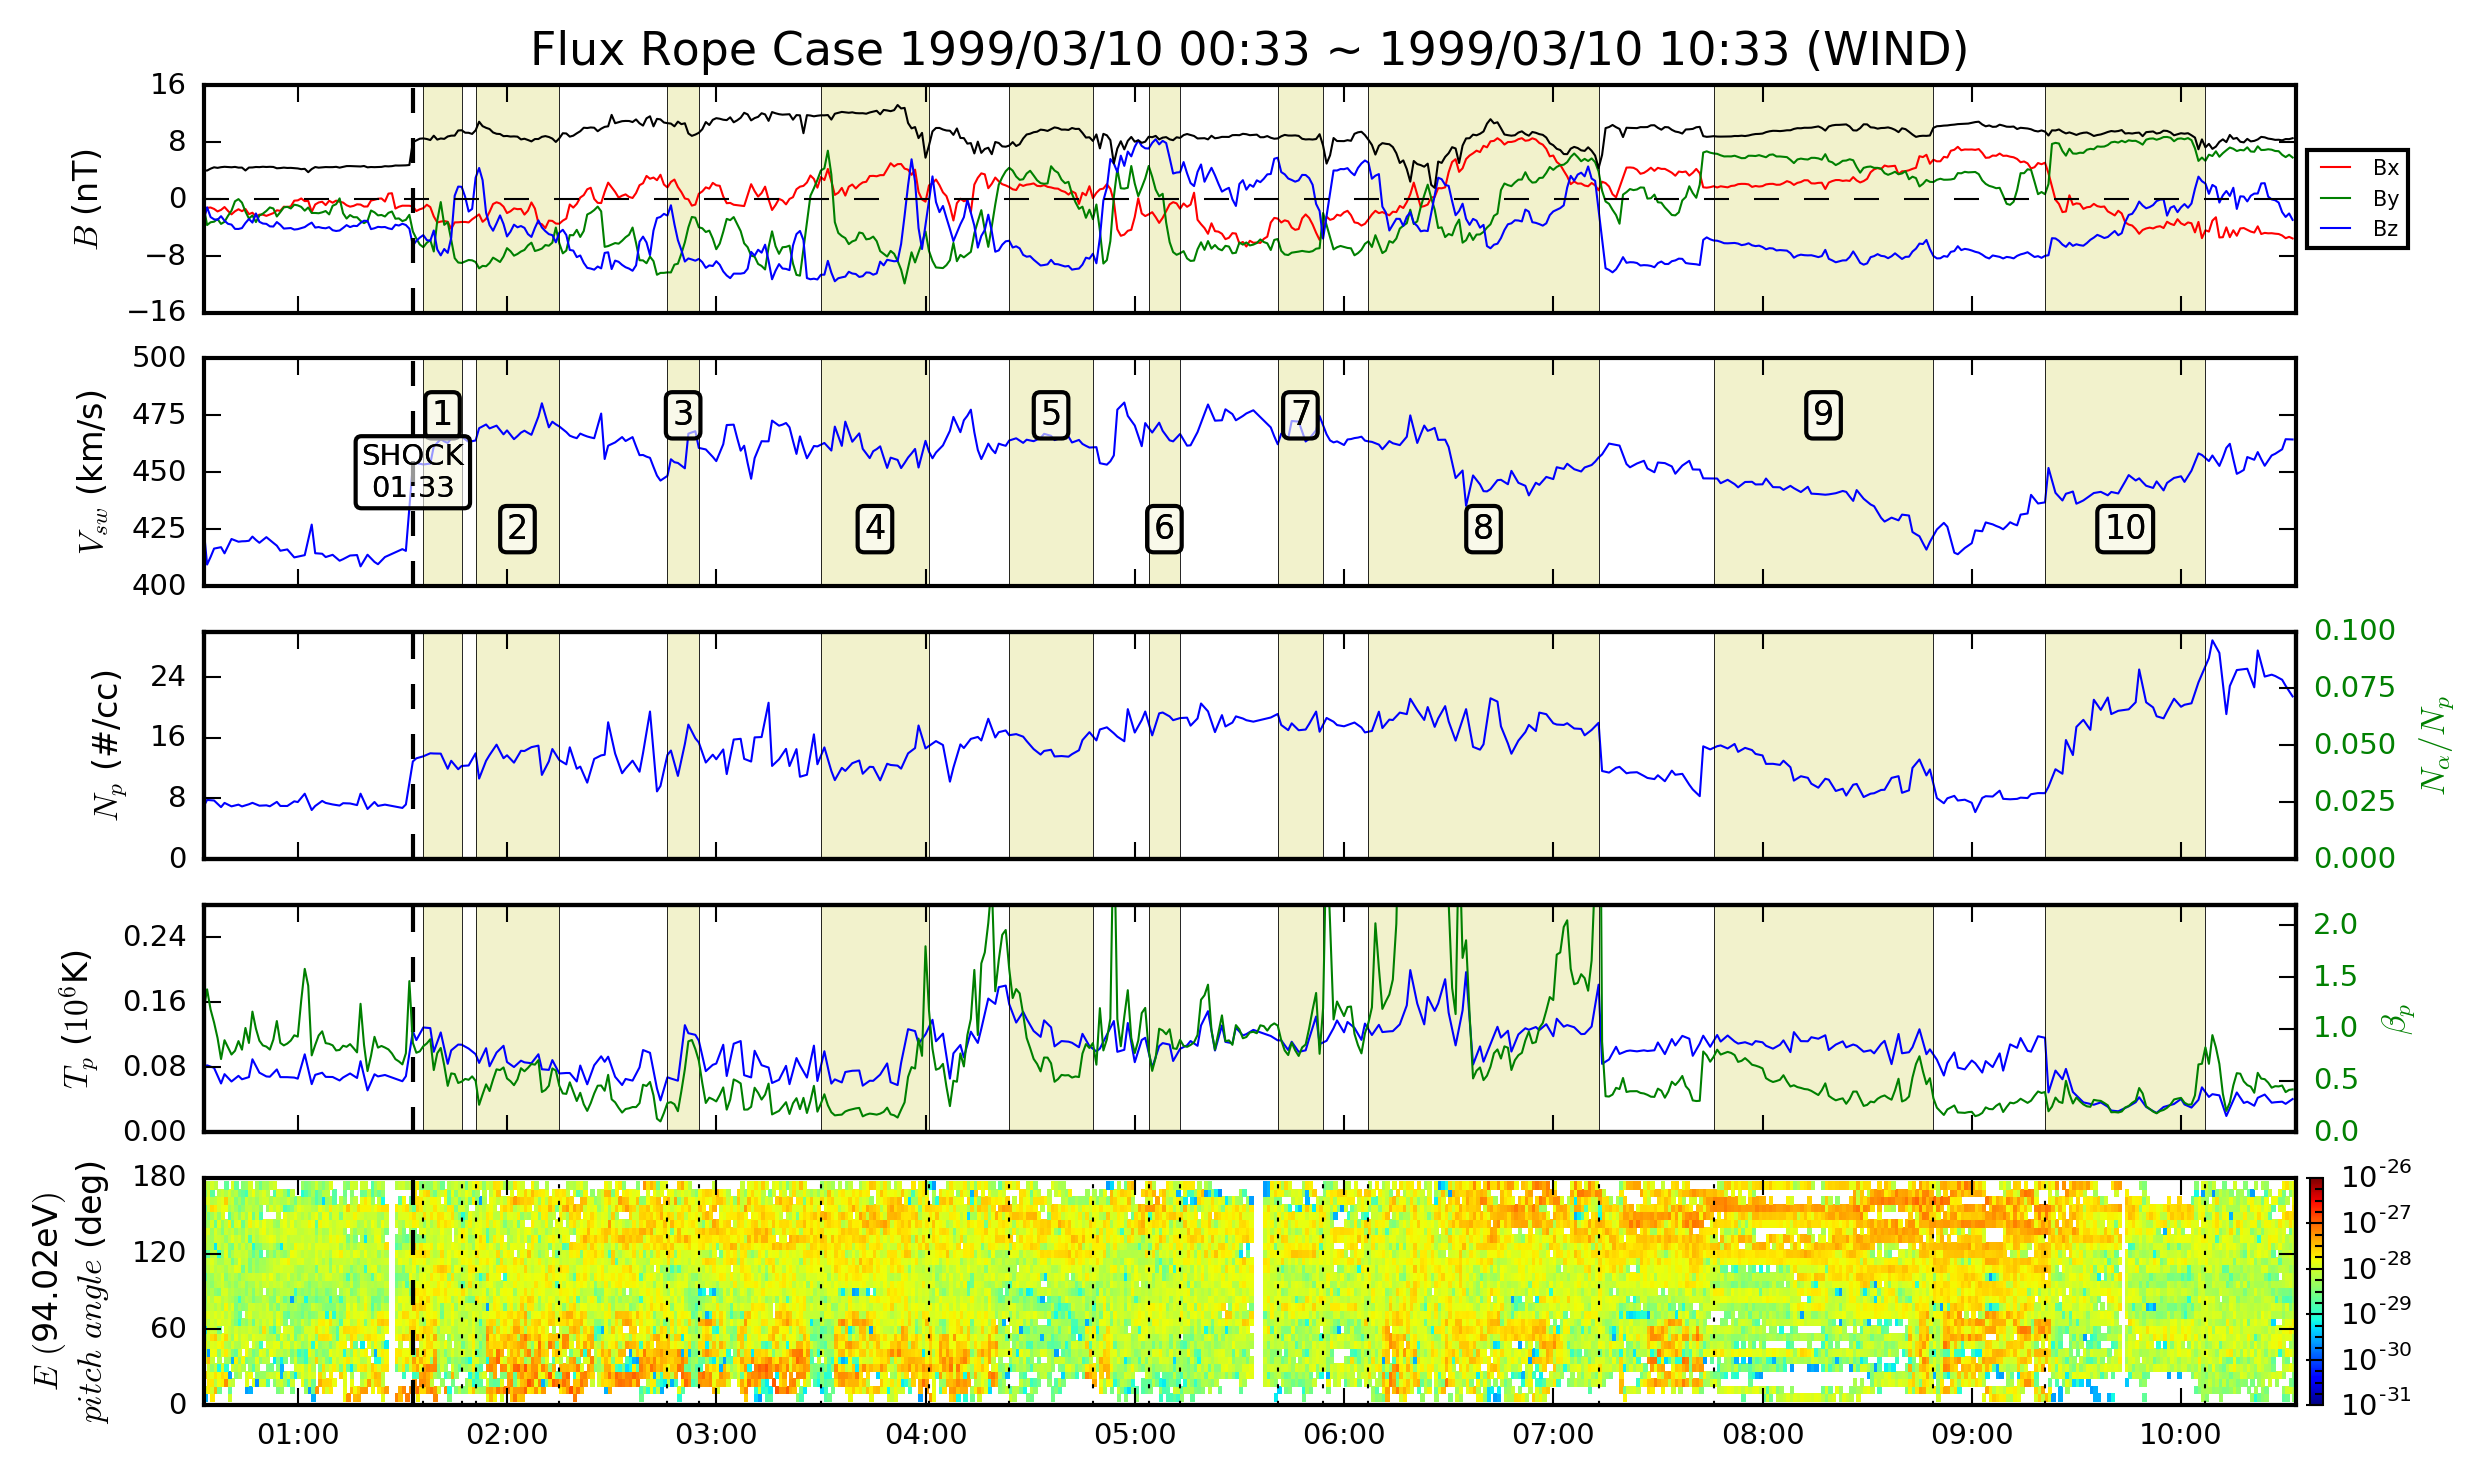

The file beside this chart, header and first rows:
, startTime, turnTime, endTime, duration, residue_diff, residue_fit, theta_deg, phi_deg, VHT_inGSE[0], VHT_inGSE[1], VHT_inGSE[2], X_unitVector[0], X_unitVector[1], X_unitVector[2], Y_unitVector[0], Y_unitVector[1], Y_unitVector[2], Z_unitVector[0], Z_unitVector[1], Z_unitVector[2], walenTest_slope, walenTest_intercept, walenTest_r_value
0, 1999-03-10 01:36:00, 1999-03-10 01:44:00, 1999-03-10 01:47:00, 12.0, 0.06994, 0.1116, 90.0, 180.0, -463.7, -11.22, -9.089, 1.33707580672e-16, 0.7771, 0.6293, 2.94835573507e-17, 0.6293, -0.7771, -1.0, 1.22464679915e-16, 6.12323399574e-17, 0.0433, -1.187, 0.2487
1, 1999-03-10 01:51:00, 1999-03-10 01:57:00, 1999-03-10 02:15:00, 25.0, 0.07972, 0.1186, 67.5, 105.0, -468.4, -11.12, -8.978, 0.971, 0.2164, 0.102, 0.008201, 0.396, -0.9182, -0.2391, 0.8924, 0.3827, 0.0381, 0.2571, 0.1303
2, 1999-03-10 02:46:00, 1999-03-10 02:50:00, 1999-03-10 02:55:00, 10.0, 0.05665, 0.08824, 45.0, 75.0, -455.7, -5.207, -43.82, 0.9813, -0.1703, -0.08946, 0.05933, 0.7103, -0.7014, 0.183, 0.683, 0.7071, 0.03164, -0.6052, 0.07284
3, 1999-03-10 03:30:00, 1999-03-10 03:48:00, 1999-03-10 04:01:00, 32.0, 0.06829, 0.1031, 45.0, 135.0, -459.3, -5.583, -24.02, 0.8658, 0.27, 0.4213, 0.0197, 0.8229, -0.5679, -0.5, 0.5, 0.7071, 0.2701, 6.88, 0.7418
4, 1999-03-10 04:24:00, 1999-03-10 04:40:00, 1999-03-10 04:48:00, 25.0, 0.04894, 0.07108, 15.0, 300.0, -460, 8.361, -32.98, 0.9916, 0.02777, -0.1264, 0.001512, 0.9742, 0.2259, 0.1294, -0.2241, 0.9659, 0.1092, 1.384, 0.4108
5, 1999-03-10 05:04:00, 1999-03-10 05:09:00, 1999-03-10 05:13:00, 10.0, 0.07661, 0.09031, 22.5, 285.0, -468.8, 10.28, 2.74, 0.9948, 0.01576, -0.1003, 0.02253, 0.929, 0.3693, 0.09905, -0.3696, 0.9239, 0.2179, -3.063, 0.5408
6, 1999-03-10 05:41:00, 1999-03-10 05:51:00, 1999-03-10 05:54:00, 14.0, 0.1007, 0.07537, 75.0, 240.0, -468.7, -12.67, -9.287, 0.8752, -0.452, 0.1724, -0.02721, 0.3098, 0.9504, -0.483, -0.8365, 0.2588, 0.1101, -0.05595, 0.3913
7, 1999-03-10 06:07:00, 1999-03-10 06:43:00, 1999-03-10 07:13:00, 67.0, 0.06144, 0.09289, 37.5, 150.0, -453, -8.267, -23.89, 0.8497, 0.1869, 0.493, 0.001793, 0.934, -0.3572, -0.5272, 0.3044, 0.7934, 0.2558, 1.207, 0.6494
8, 1999-03-10 07:46:00, 1999-03-10 08:19:00, 1999-03-10 08:49:00, 64.0, 0.1011, 0.1198, 37.5, 240.0, -428.3, -7.531, -51.79, 0.9493, -0.09881, 0.2985, -0.079, 0.844, 0.5305, -0.3044, -0.5272, 0.7934, 0.02375, -1.923, 0.077
9, 1999-03-10 09:21:00, 1999-03-10 09:43:00, 1999-03-10 10:07:00, 47.0, 0.08172, 0.1124, 67.5, 285.0, -443, -1.655, -21.44, 0.9699, 0.2382, -0.05053, -0.04606, 0.3832, 0.9225, 0.2391, -0.8924, 0.3827, 0.07917, 1.089, 0.3271
